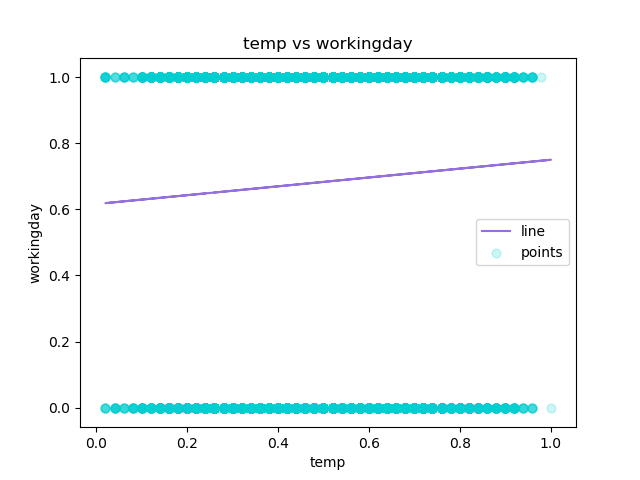

Source data for this figure (header and first rows):
temp, workingday, Predicted Y
0.24, 0, 0.6483
0.22, 0, 0.6456
0.22, 0, 0.6456
0.24, 0, 0.6483
0.24, 0, 0.6483
0.24, 0, 0.6483
0.22, 0, 0.6456
0.2, 0, 0.643
0.24, 0, 0.6483
0.32, 0, 0.659
0.38, 0, 0.6671
0.36, 0, 0.6644
0.42, 0, 0.6724
0.46, 0, 0.6778
0.46, 0, 0.6778
0.44, 0, 0.6751
0.42, 0, 0.6724
0.44, 0, 0.6751
0.42, 0, 0.6724
0.42, 0, 0.6724
0.4, 0, 0.6697
0.4, 0, 0.6697
0.4, 0, 0.6697
0.46, 0, 0.6778
0.46, 0, 0.6778
0.44, 0, 0.6751
0.42, 0, 0.6724
0.46, 0, 0.6778
0.46, 0, 0.6778
0.42, 0, 0.6724
0.4, 0, 0.6697
0.4, 0, 0.6697
0.38, 0, 0.6671
0.36, 0, 0.6644
0.36, 0, 0.6644
0.36, 0, 0.6644
0.36, 0, 0.6644
0.36, 0, 0.6644
0.34, 0, 0.6617
0.34, 0, 0.6617
0.34, 0, 0.6617
0.36, 0, 0.6644
0.32, 0, 0.659
0.3, 0, 0.6563
0.26, 0, 0.651
0.24, 0, 0.6483
0.22, 0, 0.6456
0.22, 1, 0.6456
0.2, 1, 0.643
0.16, 1, 0.6376
0.16, 1, 0.6376
0.14, 1, 0.6349
0.14, 1, 0.6349
0.14, 1, 0.6349
0.16, 1, 0.6376
0.18, 1, 0.6403
0.2, 1, 0.643
0.22, 1, 0.6456
0.24, 1, 0.6483
0.26, 1, 0.651
... 17,319 more rows
